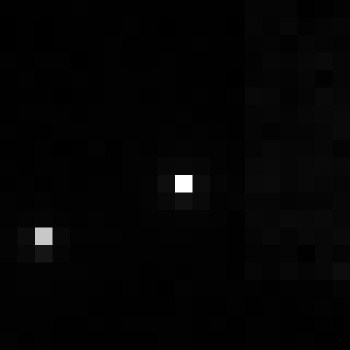

The file beside this chart, header and first rows:
, xmin, ymin, lat, lon, area, perimeter, max_nanowatts, min_nanowatts, moonlight_illumination, clear_sky_confidence, mean_nanowatts
0, 946, 2763, -5.069, -5.069, 1.0, 0.0, 36.27, 0.1594, 11.8, 0.0, 0.6027
